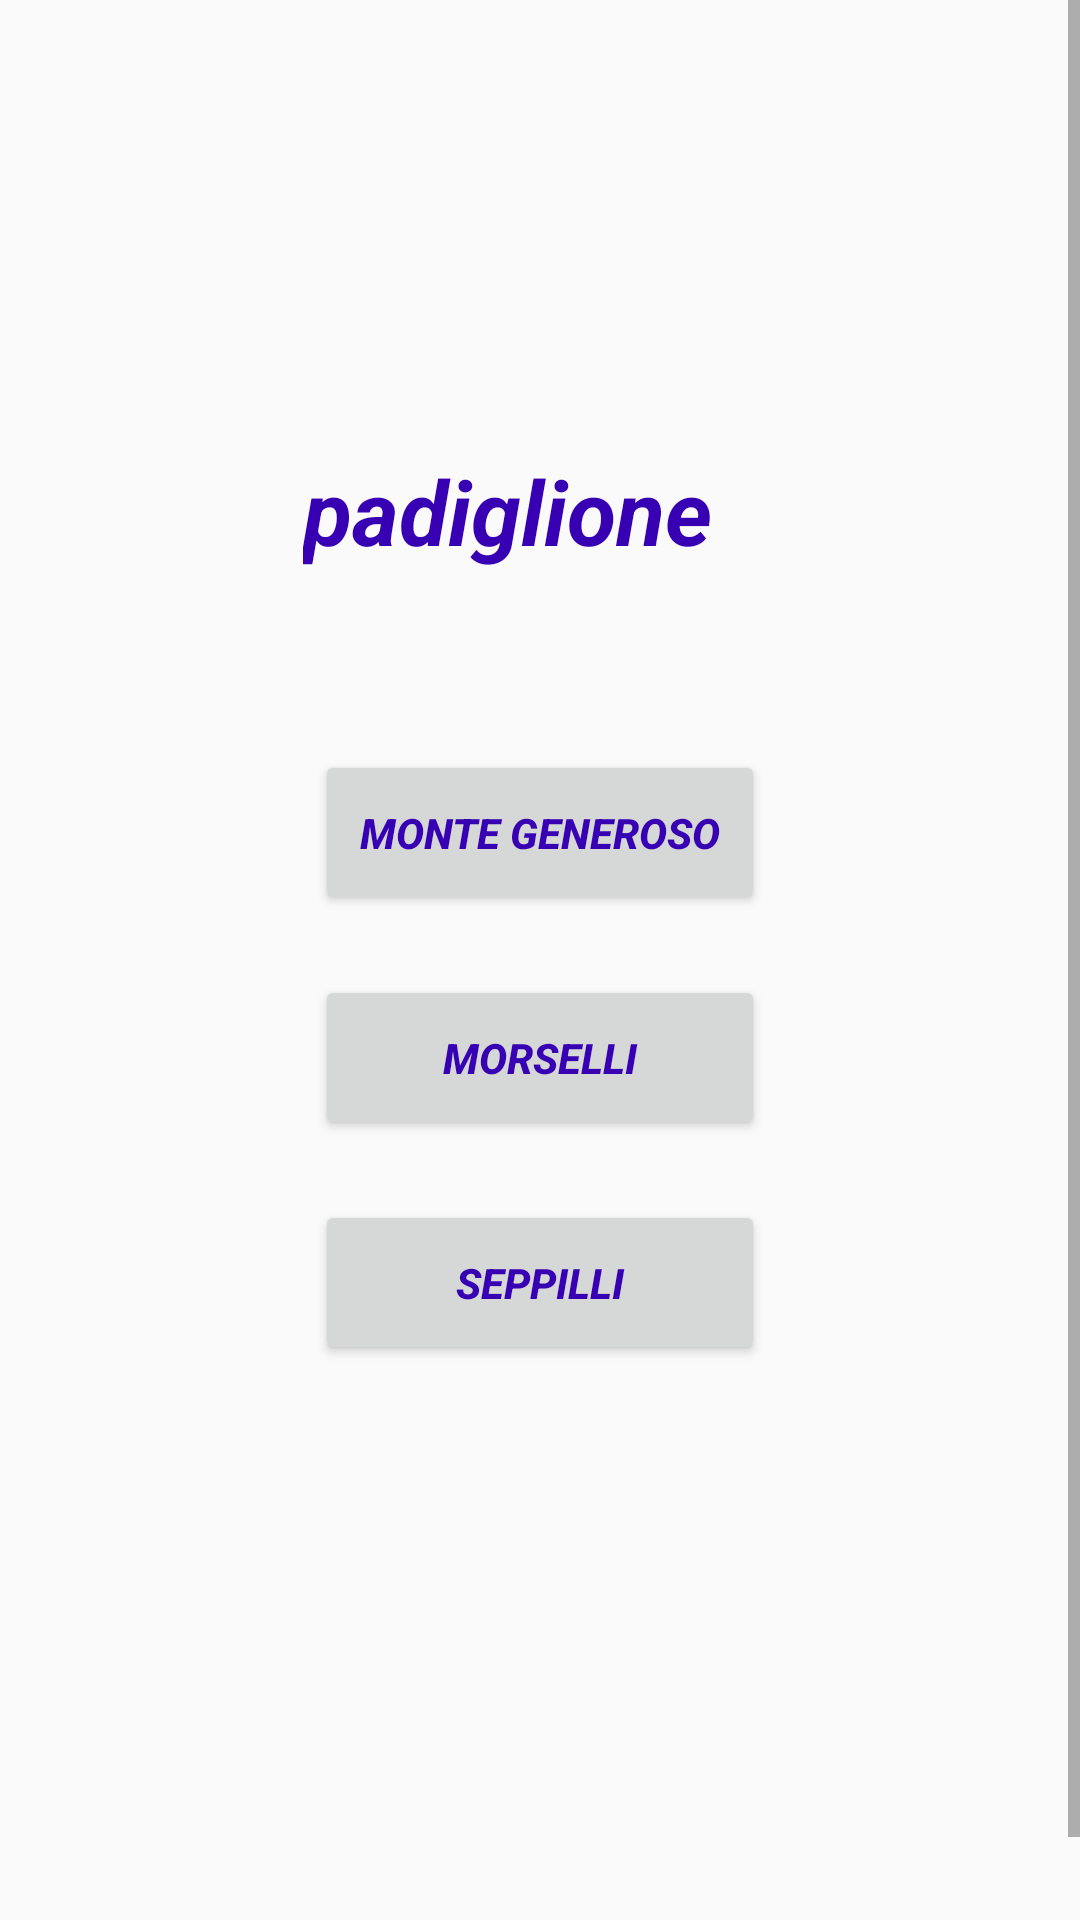

Layout XML and referenced resources for this Android screen:
<!-- AndroidManifest.xml: application theme AppTheme -->
<!-- res/layout/fragment_timeline.xml -->
<?xml version="1.0" encoding="utf-8"?>
<RelativeLayout xmlns:android="http://schemas.android.com/apk/res/android"
    android:layout_width="match_parent"
    android:layout_height="match_parent"
    android:overScrollMode="ifContentScrolls"
    android:scrollbarStyle="insideOverlay"
    android:scrollbars="vertical">
    <ScrollView
        android:layout_width="match_parent"
        android:layout_height="match_parent">
        <RelativeLayout
            android:layout_width="match_parent"
            android:layout_height="match_parent">
    <TextView
        android:layout_width="158dp"
        android:layout_height="55dp"
        android:layout_centerHorizontal="true"
        android:layout_marginTop="150dp"
        android:text="@string/padiglione"
        android:textColor="@color/colorPrimaryDark"
        android:textStyle="bold|italic"
        android:textSize="30sp" />

    <Button
        android:id="@+id/button3"
        android:layout_width="150dp"
        android:layout_height="55dp"
        android:layout_centerHorizontal="true"
        android:layout_marginTop="250dp"
        android:text="monte generoso"
        android:textStyle="bold|italic"
        android:textColor="@color/colorPrimaryDark"
        android:onClick="monte"/>

    <Button
        android:id="@+id/button4"
        android:layout_width="150dp"
        android:layout_height="55dp"
        android:text="morselli"
        android:layout_centerHorizontal="true"
        android:layout_marginTop="325dp"
        android:textStyle="bold|italic"
        android:textColor="@color/colorPrimaryDark"
        android:onClick="morselli"/>

    <Button
        android:id="@+id/button5"
        android:layout_width="150dp"
        android:layout_height="55dp"
        android:text="seppilli"
        android:layout_centerHorizontal="true"
        android:layout_marginTop="400dp"
        android:textStyle="bold|italic"
        android:textColor="@color/colorPrimaryDark"
        android:onClick="seppilli"/>

            <TextView
                android:id="@+id/textView3"
                android:layout_width="wrap_content"
                android:layout_height="wrap_content"
                android:layout_marginTop="650dp"
                android:text="" />
        </RelativeLayout>
    </ScrollView>


</RelativeLayout>
<!-- resources referenced by this layout -->
<resources>
  <string name="padiglione">padiglione</string>
  <style name="AppTheme" parent="Theme.AppCompat.Light.NoActionBar">
          
          <item name="colorPrimary">@color/colorPrimary</item>
          <item name="colorPrimaryDark">@color/colorPrimaryDark</item>
          <item name="colorAccent">@color/colorAccent</item>
      </style>
  <!-- not gathered from this repository: default colours our renderer supplied (Android Studio template values) -->
  <color name="colorPrimary">#FF6200EE</color>
  <color name="colorPrimaryDark">#FF3700B3</color>
  <color name="colorAccent">#FF03DAC5</color>
</resources>
